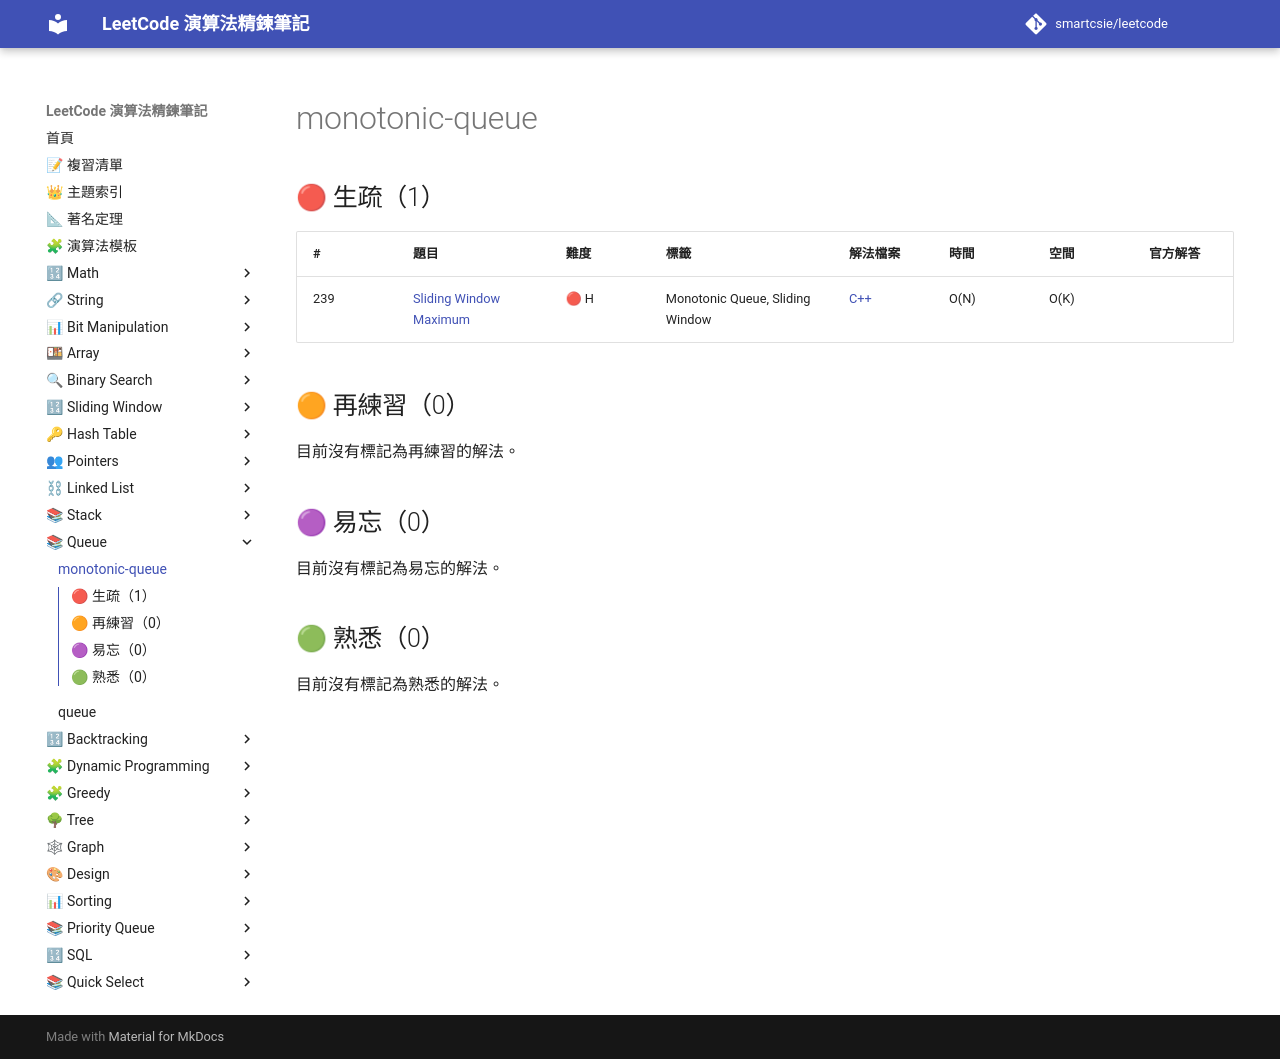

repository: smartcsie/leetcode · page: topics/monotonic-queue/index.html · generator: mkdocs

# monotonic-queue

## 🔴 生疏（1）

| # | 題目 | 難度 | 標籤 | 解法檔案 | 時間 | 空間 | 官方解答 |
| --- | --- | --- | --- | --- | --- | --- | --- |
| 239 | [Sliding Window Maximum](https://leetcode.com/problems/sliding-window-maximum/) | 🔴 H | Monotonic Queue, Sliding Window | [C++](../problems/0239.md) | O(N) | O(K) |  |

## 🟠 再練習（0）

目前沒有標記為再練習的解法。

## 🟣 易忘（0）

目前沒有標記為易忘的解法。

## 🟢 熟悉（0）

目前沒有標記為熟悉的解法。
